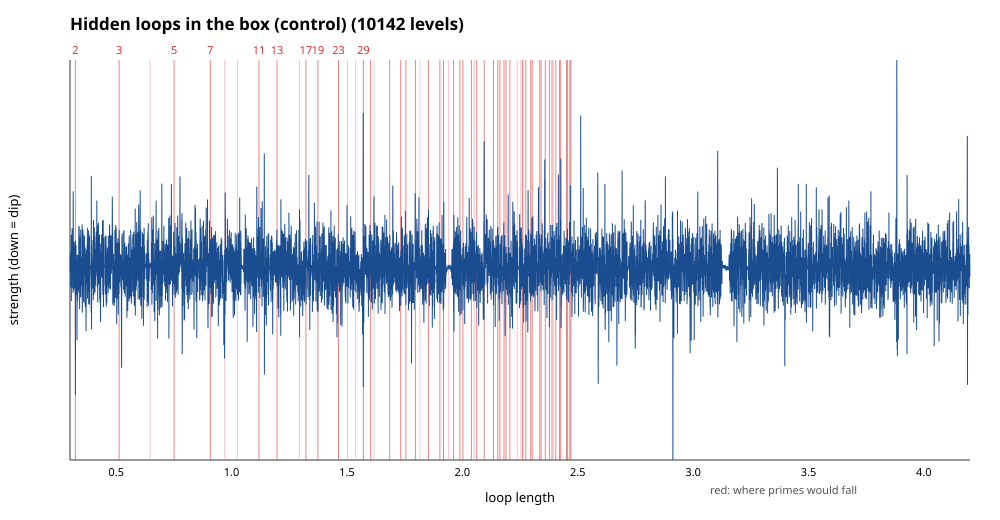

The file beside this chart, header and first rows:
loop_length, strength
0.3, -4.267
0.3005, -2.303
0.301, -5.092
0.3015, 20.31
0.302, -10.33
0.3025, 28.91
0.303, -37.37
0.3035, 17.83
0.304, 0.3079
0.3045, -21.91
0.305, 60.99
0.3055, -63.9
0.306, 14.74
0.3065, -5.509
0.307, 11.24
0.3075, -24.21
0.308, 6.279
0.3085, -39.63
0.309, 73.15
0.3095, -0.7454
0.31, -10.29
0.3105, 56.75
0.311, 47.99
0.3115, 9.449
0.312, 40.62
0.3125, -20.75
0.313, -2.146
0.3135, -48.51
0.314, 142.7
0.3145, 60.03
0.315, -43.94
0.3155, -43.31
0.316, 0.4312
0.3165, 38.54
0.317, -2.075
0.3175, -32.28
0.318, 47.36
0.3185, -40.43
0.319, 38.33
0.3195, -5.524
0.32, -36.08
0.3205, -0.1782
0.321, 37.15
0.3215, 10.05
0.322, 40.3
0.3225, -54.21
0.323, -2.2
0.3235, -240
0.324, 49.74
0.3245, 11.39
0.325, 4.582
0.3255, -5.246
0.326, 41.87
0.3265, -19
0.327, -10.64
0.3275, -52.72
0.328, -16.66
0.3285, 3.642
0.329, -32.84
0.3295, -23.87
... 7,741 more rows
